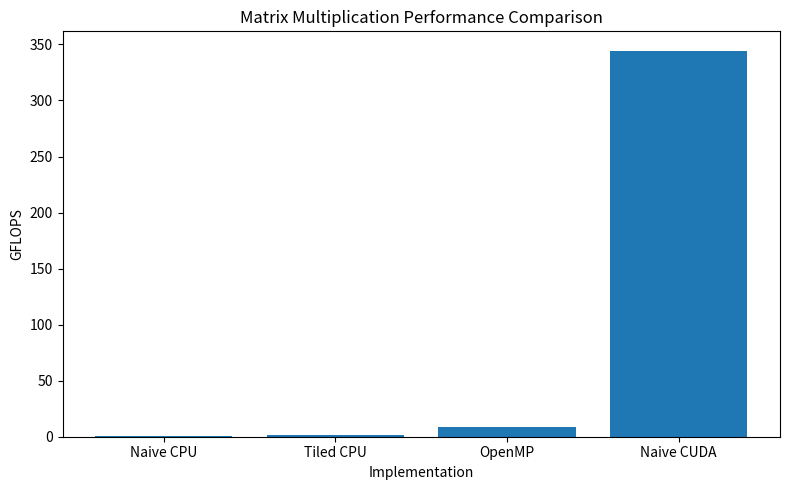

Source code (Python): (Note: this script raises an exception after producing the figure.)
#STEP 4

import matplotlib.pyplot as plt

versions = [
    "Naive CPU",
    "Tiled CPU",
    "OpenMP",
    "Naive CUDA"
]

gflops = [
    0.681419,
    1.47927,
    8.67824,
    344.457
]

plt.figure(figsize=(8,5))
plt.bar(versions, gflops)

plt.title("Matrix Multiplication Performance Comparison")
plt.ylabel("GFLOPS")
plt.xlabel("Implementation")

plt.tight_layout()

plt.savefig("results/performance_comparison.png", dpi=300)

plt.show()
